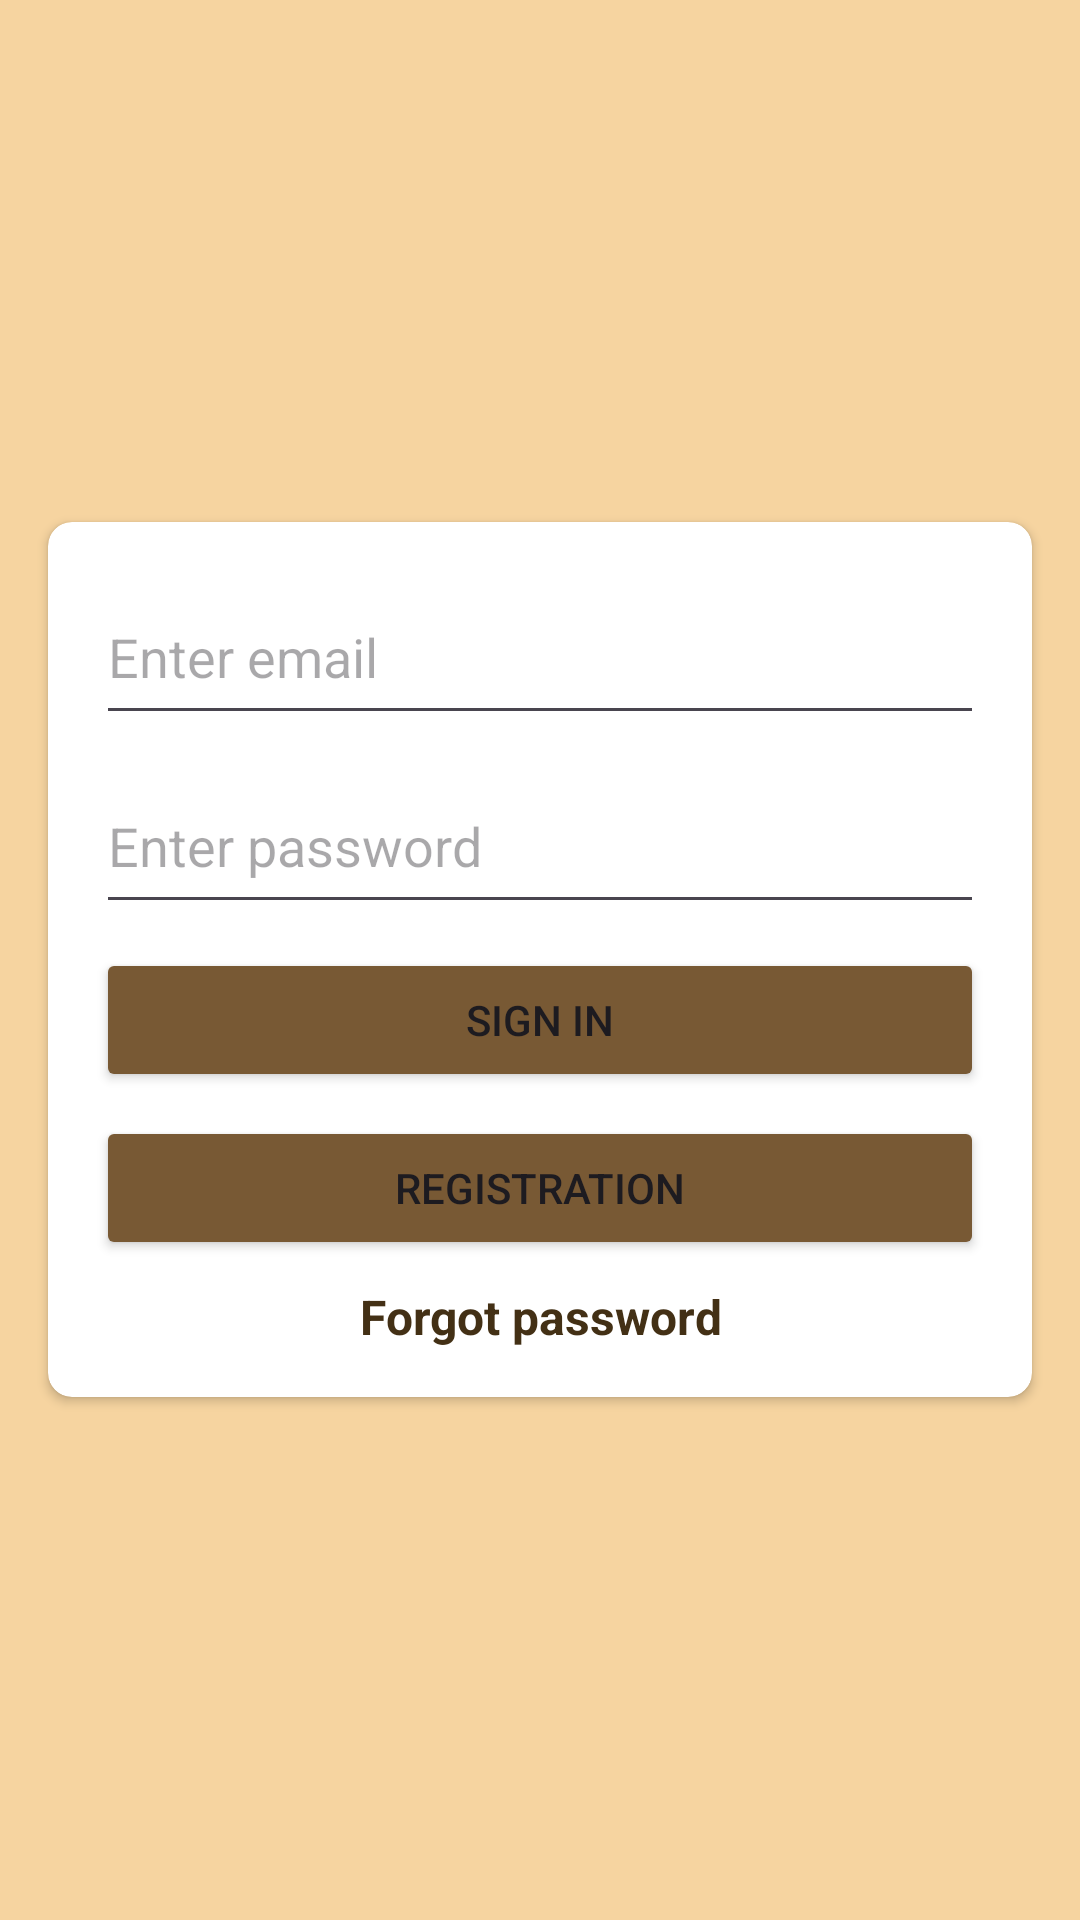

The Android layout XML behind this screen, and the referenced resources:
<!-- AndroidManifest.xml: application theme Theme.CatsChat -->
<!-- res/layout/fragment_sign_in.xml -->
<?xml version="1.0" encoding="utf-8"?>
<FrameLayout xmlns:android="http://schemas.android.com/apk/res/android"
    xmlns:app="http://schemas.android.com/apk/res-auto"
    xmlns:tools="http://schemas.android.com/tools"
    android:layout_width="match_parent"
    android:layout_height="match_parent"
    android:background="@color/background"
    tools:context=".fragments.SignInFragment">

    <androidx.cardview.widget.CardView
        android:layout_width="match_parent"
        android:layout_height="wrap_content"
        android:layout_gravity="center"
        android:layout_marginStart="16dp"
        android:layout_marginEnd="16dp"
        app:cardCornerRadius="8dp">

        <LinearLayout
            android:layout_width="match_parent"
            android:layout_height="match_parent"
            android:orientation="vertical"
            android:padding="16dp">

            <EditText
                android:id="@+id/edEmail"
                android:layout_width="match_parent"
                android:layout_height="55dp"
                android:ems="10"
                android:hint="@string/enter_email"
                android:inputType="text" />

            <EditText
                android:id="@+id/edPassword"
                android:layout_width="match_parent"
                android:layout_height="55dp"
                android:layout_marginTop="8dp"
                android:ems="10"
                android:hint="@string/enter_password"
                android:inputType="textPassword" />

            <Button
                android:id="@+id/signInButton"
                android:layout_width="match_parent"
                android:layout_height="wrap_content"
                android:layout_marginTop="8dp"
                android:backgroundTint="@color/button_background"
                android:text="@string/sign_in" />

            <Button
                android:id="@+id/registrationButton"
                android:layout_width="match_parent"
                android:layout_height="wrap_content"
                android:layout_marginTop="8dp"
                android:backgroundTint="@color/button_background"
                android:text="@string/registration" />

            <TextView
                android:id="@+id/forgotPasswordTextView"
                android:layout_width="match_parent"
                android:layout_height="wrap_content"
                android:layout_marginTop="8dp"
                android:gravity="center"
                android:text="@string/forgot_password"
                android:textColor="@color/color_text"
                android:textSize="16sp"
                android:textStyle="bold" />
        </LinearLayout>
    </androidx.cardview.widget.CardView>
</FrameLayout>
<!-- resources referenced by this layout -->
<resources>
  <color name="background">#F6D4A0</color>
  <color name="button_background">#785934</color>
  <color name="color_text">#433015</color>
  <string name="enter_email">Enter email</string>
  <string name="enter_password">Enter password</string>
  <string name="forgot_password">Forgot password</string>
  <string name="registration">Registration</string>
  <string name="sign_in">Sign In</string>
  <style name="Theme.CatsChat" parent="Base.Theme.CatsChat" />
  <style name="Base.Theme.CatsChat" parent="Theme.Material3.DayNight">
          
  
          <item name="windowActionBar">false</item>
          <item name="windowNoTitle">true</item>
      </style>
</resources>
